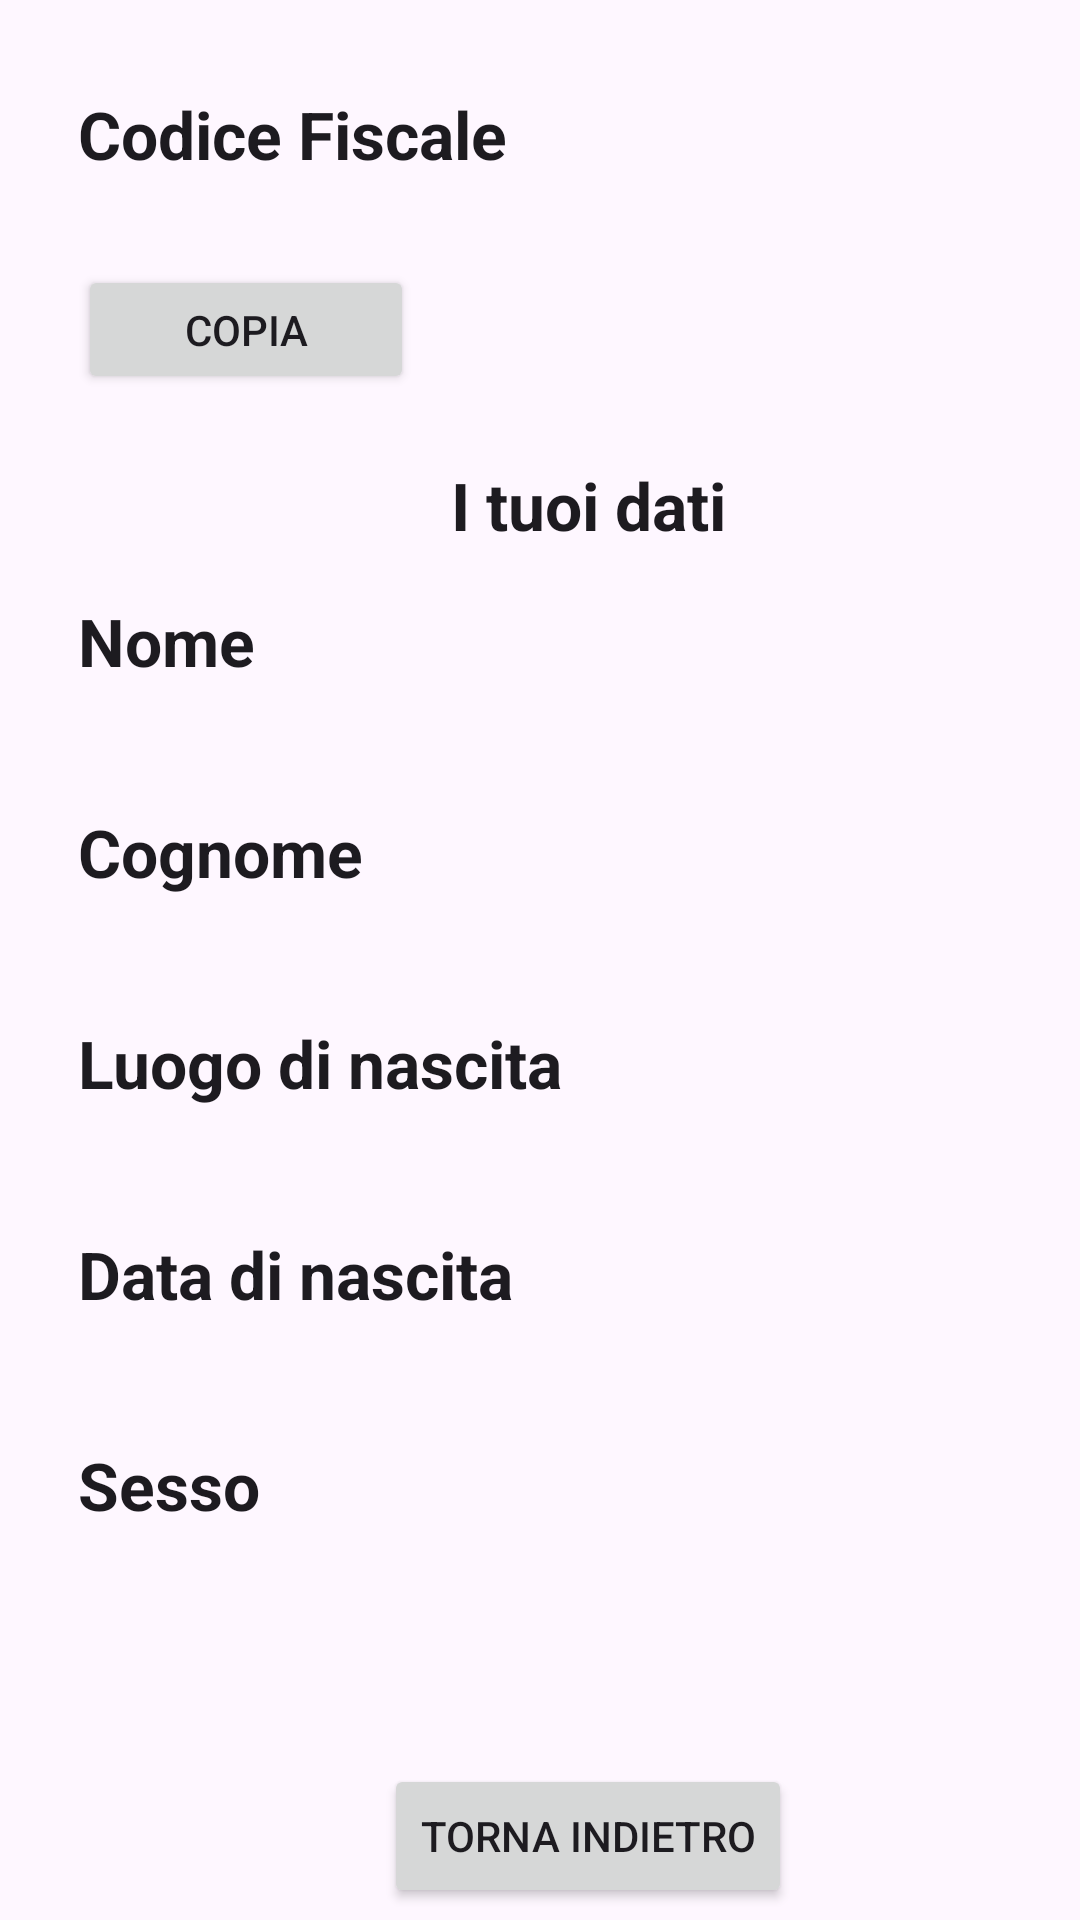

Produce the Android XML layout that renders to this screen, including the resource entries it uses.
<!-- AndroidManifest.xml: application theme Theme.CodiceFiscale -->
<!-- res/layout/secondactivity.xml -->
<?xml version="1.0" encoding="utf-8"?>
<androidx.constraintlayout.widget.ConstraintLayout xmlns:android="http://schemas.android.com/apk/res/android"
    xmlns:app="http://schemas.android.com/apk/res-auto"
    xmlns:tools="http://schemas.android.com/tools"
    android:id="@+id/main"
    android:layout_width="match_parent"
    android:layout_height="match_parent"
    tools:context=".Second_activity">

    <TextView
        android:id="@+id/CF_textview_title"
        android:layout_width="wrap_content"
        android:layout_height="wrap_content"
        android:text="@string/Codice_Fiscale_title_value"
        android:textAppearance="@style/TextAppearance.AppCompat.Large"
        android:textStyle="bold"
        app:layout_constraintStart_toStartOf="@+id/guideline5"
        app:layout_constraintTop_toTopOf="@+id/guideline6" />

    <TextView
        android:id="@+id/CF_textView"
        android:layout_width="290dp"
        android:layout_height="25dp"
        android:layout_marginTop="4dp"
        android:textAppearance="@style/TextAppearance.AppCompat.Large"
        app:layout_constraintStart_toStartOf="@+id/guideline5"
        app:layout_constraintTop_toBottomOf="@+id/CF_textview_title" />

    <androidx.constraintlayout.widget.Guideline
        android:id="@+id/guideline5"
        android:layout_width="wrap_content"
        android:layout_height="wrap_content"
        android:orientation="vertical"
        app:layout_constraintGuide_begin="26dp" />

    <androidx.constraintlayout.widget.Guideline
        android:id="@+id/guideline6"
        android:layout_width="wrap_content"
        android:layout_height="wrap_content"
        android:orientation="horizontal"
        app:layout_constraintGuide_begin="30dp" />

    <TextView
        android:id="@+id/Data_textView_title"
        android:layout_width="wrap_content"
        android:layout_height="wrap_content"
        android:layout_marginBottom="12dp"
        android:text="@string/data_textview_title_value"
        android:textAppearance="@style/TextAppearance.AppCompat.Large"
        android:textStyle="bold"
        app:layout_constraintBottom_toTopOf="@+id/guideline8"
        app:layout_constraintEnd_toStartOf="@+id/guideline7"
        app:layout_constraintHorizontal_bias="0.45"
        app:layout_constraintStart_toStartOf="@+id/guideline5" />

    <androidx.constraintlayout.widget.Guideline
        android:id="@+id/guideline7"
        android:layout_width="wrap_content"
        android:layout_height="wrap_content"
        android:orientation="vertical"
        app:layout_constraintGuide_begin="394dp" />

    <TextView
        android:id="@+id/Name_textview_title"
        android:layout_width="wrap_content"
        android:layout_height="wrap_content"
        android:layout_marginTop="4dp"
        android:text="@string/Name_textview_title_value"
        android:textAppearance="@style/TextAppearance.AppCompat.Large"
        android:textStyle="bold"
        app:layout_constraintStart_toStartOf="@+id/guideline5"
        app:layout_constraintTop_toTopOf="@+id/guideline8" />

    <androidx.constraintlayout.widget.Guideline
        android:id="@+id/guideline8"
        android:layout_width="wrap_content"
        android:layout_height="wrap_content"
        android:orientation="horizontal"
        app:layout_constraintGuide_begin="195dp" />

    <TextView
        android:id="@+id/Name_textview"
        android:layout_width="@dimen/text_layout_width_secondact"
        android:layout_height="@dimen/text_layout_height_secondact"
        android:layout_marginTop="4dp"
        android:textAppearance="@style/TextAppearance.AppCompat.Large"
        app:layout_constraintStart_toStartOf="@+id/guideline5"
        app:layout_constraintTop_toBottomOf="@+id/Name_textview_title" />

    <Button
        android:id="@+id/Copy_btn"
        style="@style/Widget.AppCompat.Button.Small"
        android:layout_width="112dp"
        android:layout_height="43dp"
        android:text="@string/Copy_btn_value"
        app:layout_constraintStart_toStartOf="@+id/guideline5"
        app:layout_constraintTop_toBottomOf="@+id/CF_textView" />

    <TextView
        android:id="@+id/Surname_textview_title"
        android:layout_width="wrap_content"
        android:layout_height="wrap_content"
        android:layout_marginTop="12dp"
        android:text="@string/Surname_textview_title_value"
        android:textAppearance="@style/TextAppearance.AppCompat.Large"
        android:textStyle="bold"
        app:layout_constraintStart_toStartOf="@+id/guideline5"
        app:layout_constraintTop_toBottomOf="@+id/Name_textview" />

    <TextView
        android:id="@+id/Surname_textview"
        android:layout_width="@dimen/text_layout_width_secondact"
        android:layout_height="@dimen/text_layout_height_secondact"
        android:layout_marginTop="4dp"
        android:textAppearance="@style/TextAppearance.AppCompat.Large"
        app:layout_constraintStart_toStartOf="@+id/guideline5"
        app:layout_constraintTop_toBottomOf="@+id/Surname_textview_title" />

    <TextView
        android:id="@+id/PlaceOfBirth_textview_title"
        android:layout_width="wrap_content"
        android:layout_height="wrap_content"
        android:layout_marginTop="12dp"
        android:text="@string/PlaceOfBirth_textview_title_value"
        android:textAppearance="@style/TextAppearance.AppCompat.Large"
        android:textStyle="bold"
        app:layout_constraintStart_toStartOf="@+id/guideline5"
        app:layout_constraintTop_toBottomOf="@+id/Surname_textview" />

    <TextView
        android:id="@+id/PlaceOfBirth_textview"
        android:layout_width="@dimen/text_layout_width_secondact"
        android:layout_height="@dimen/text_layout_height_secondact"
        android:layout_marginTop="4dp"
        android:textAppearance="@style/TextAppearance.AppCompat.Large"
        app:layout_constraintStart_toStartOf="@+id/guideline5"
        app:layout_constraintTop_toBottomOf="@+id/PlaceOfBirth_textview_title" />

    <TextView
        android:id="@+id/DateOfBirth_textview_title"
        android:layout_width="wrap_content"
        android:layout_height="wrap_content"
        android:layout_marginTop="12dp"
        android:text="@string/DateOfBirth_textview_title_value"
        android:textAppearance="@style/TextAppearance.AppCompat.Large"
        android:textStyle="bold"
        app:layout_constraintStart_toStartOf="@+id/guideline5"
        app:layout_constraintTop_toBottomOf="@+id/PlaceOfBirth_textview" />

    <TextView
        android:id="@+id/DateOfBirth_textview"
        android:layout_width="@dimen/text_layout_width_secondact"
        android:layout_height="@dimen/text_layout_height_secondact"
        android:layout_marginTop="4dp"
        android:textAppearance="@style/TextAppearance.AppCompat.Large"
        app:layout_constraintStart_toStartOf="@+id/guideline5"
        app:layout_constraintTop_toBottomOf="@+id/DateOfBirth_textview_title" />

    <TextView
        android:id="@+id/gender_textview_title"
        android:layout_width="wrap_content"
        android:layout_height="wrap_content"
        android:layout_marginTop="12dp"
        android:text="@string/gender_textview_title_value"
        android:textAppearance="@style/TextAppearance.AppCompat.Large"
        android:textStyle="bold"
        app:layout_constraintStart_toStartOf="@+id/guideline5"
        app:layout_constraintTop_toBottomOf="@+id/DateOfBirth_textview" />

    <TextView
        android:id="@+id/gender_textview"
        android:layout_width="@dimen/text_layout_width_secondact"
        android:layout_height="@dimen/text_layout_height_secondact"
        android:layout_marginTop="4dp"
        android:textAppearance="@style/TextAppearance.AppCompat.Large"
        app:layout_constraintStart_toStartOf="@+id/guideline5"
        app:layout_constraintTop_toBottomOf="@+id/gender_textview_title" />

    <Button
        android:id="@+id/Home_btn"
        android:layout_width="wrap_content"
        android:layout_height="wrap_content"
        android:layout_marginBottom="4dp"
        android:text="@string/Home_btn_value"
        app:layout_constraintBottom_toBottomOf="parent"
        app:layout_constraintEnd_toStartOf="@+id/guideline7"
        app:layout_constraintHorizontal_bias="0.439"
        app:layout_constraintStart_toStartOf="@+id/guideline5" />

</androidx.constraintlayout.widget.ConstraintLayout>
<!-- resources referenced by this layout -->
<resources>
  <dimen name="text_layout_height_secondact"> 25dp </dimen>
  <dimen name="text_layout_width_secondact">250dp</dimen>
  <string name="Codice_Fiscale_title_value">Codice Fiscale</string>
  <string name="Copy_btn_value">Copia</string>
  <string name="DateOfBirth_textview_title_value">Data di nascita</string>
  <string name="Home_btn_value">Torna indietro</string>
  <string name="Name_textview_title_value">Nome</string>
  <string name="PlaceOfBirth_textview_title_value">Luogo di nascita</string>
  <string name="Surname_textview_title_value">Cognome</string>
  <string name="data_textview_title_value">I tuoi dati</string>
  <string name="gender_textview_title_value">Sesso</string>
  <style name="Theme.CodiceFiscale" parent="Base.Theme.CodiceFiscale" />
  <style name="Base.Theme.CodiceFiscale" parent="Theme.Material3.DayNight.NoActionBar">
          
          
      </style>
</resources>
